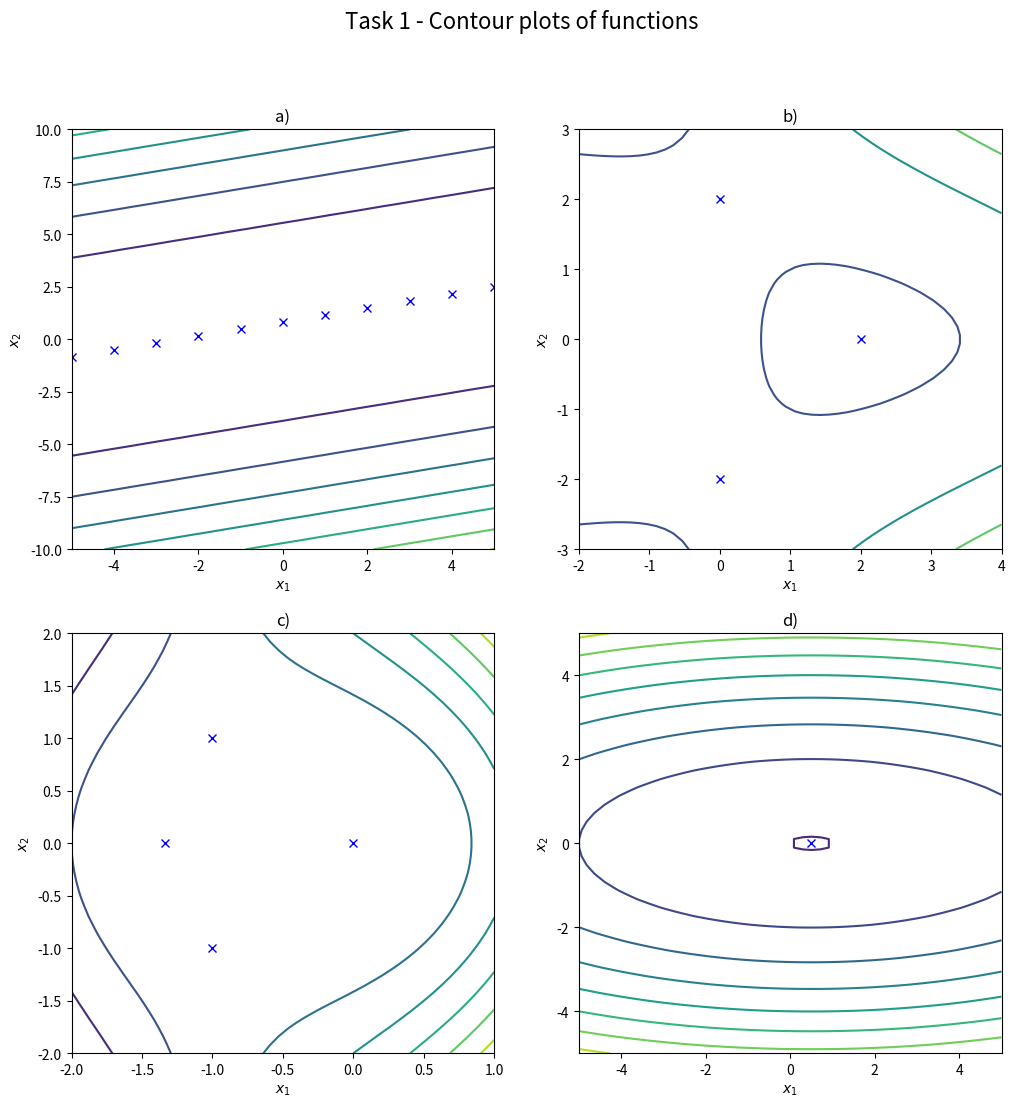
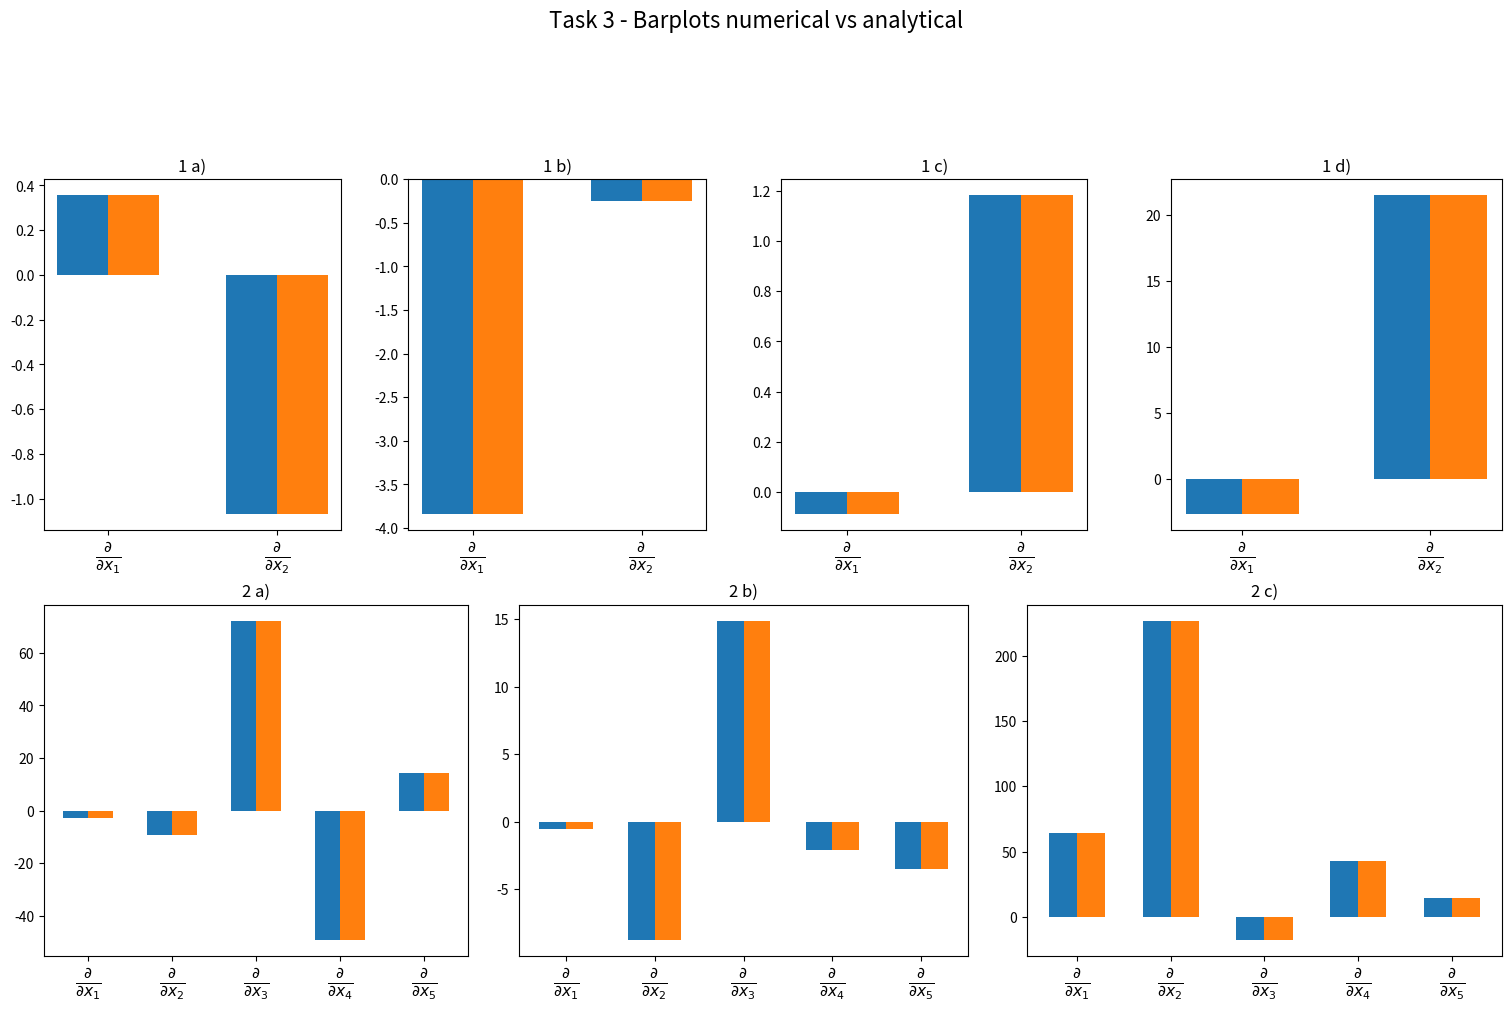

Reproduce these figures in Python, in order.
#!/usr/bin/env python

""" Python code submission file.

IMPORTANT:
- Do not include any additional python packages.
- Do not change the existing interface and return values of the task functions.
- Prior to your submission, check that the pdf showing your plots is generated.
"""

import numpy as np
import matplotlib.pyplot as plt
from matplotlib.backends.backend_pdf import PdfPages
from scipy import optimize
from scipy.optimize import approx_fprime, linprog
from typing import Callable

# Modify the following global variables to be used in your functions
""" Start of your code
"""

alpha = 2
beta = 15

d = 2.5
b = np.random.randn(5)
D = np.random.randn(5, 5)
A = np.random.randn(5, 5)

""" End of your code
"""

def task1():

    """ Characterization of Functions

        Requirements for the plots:
            - ax[0, 0] Contour plot for a)
            - ax[0, 1] Contour plot for b)
            - ax[1, 0] Contour plot for c)
            - ax[1, 1] Contour plot for d)
    """

    fig, ax = plt.subplots(2, 2, figsize=(12,12))
    fig.suptitle('Task 1 - Contour plots of functions', fontsize=16)

    ax[0, 0].set_title('a)')
    ax[0, 0].set_xlabel('$x_1$')
    ax[0, 0].set_ylabel('$x_2$')

    ax[0, 1].set_title('b)')
    ax[0, 1].set_xlabel('$x_1$')
    ax[0, 1].set_ylabel('$x_2$')

    ax[1, 0].set_title('c)')
    ax[1, 0].set_xlabel('$x_1$')
    ax[1, 0].set_ylabel('$x_2$')

    ax[1, 1].set_title('d)')
    ax[1, 1].set_xlabel('$x_1$')
    ax[1, 1].set_ylabel('$x_2$')

    """ Start of your code
    """

    x1, x2 = np.meshgrid(np.linspace(-5, 5), np.linspace(-10, 10))
    ax[0, 0].contour(x1, x2, (-x1 + 3*x2 - d)**2)
    ax[0, 0].plot(-5, (1/3)*(-5) + 5/6, 'bx')
    ax[0, 0].plot(-4, (1/3)*(-4) + 5/6, 'bx')
    ax[0, 0].plot(-3, (1/3)*(-3) + 5/6, 'bx')
    ax[0, 0].plot(-2, (1/3)*(-2) + 5/6, 'bx')
    ax[0, 0].plot(-1, (1/3)*(-1) + 5/6, 'bx')
    ax[0, 0].plot(0, 5/6, 'bx')
    ax[0, 0].plot(1, (1/3)*(1) + 5/6, 'bx')
    ax[0, 0].plot(2, (1/3)*(2) + 5/6, 'bx')
    ax[0, 0].plot(3, (1/3)*(3) + 5/6, 'bx')
    ax[0, 0].plot(4, (1/3)*(4) + 5/6, 'bx')
    ax[0, 0].plot(5, (1/3)*(5) + 5/6, 'bx')

    x1, x2 = np.meshgrid(np.linspace(-2, 4), np.linspace(-3, 3))
    ax[0, 1].contour(x1, x2, (x1 - 2)**2 + x1*(x2**2) - 2, 2)
    ax[0, 1].plot(2, 0, 'bx')
    ax[0, 1].plot(0, 2, 'bx')
    ax[0, 1].plot(0, -2, 'bx')

    x1, x2 = np.meshgrid(np.linspace(-2, 1), np.linspace(-2, 2))
    ax[1, 0].contour(x1, x2, (x1**3)+ 2*(x1**2) + x1*((x2)**2) + (x2**2))
    ax[1, 0].plot(-1, 1, 'bx')
    ax[1, 0].plot(-1, -1, 'bx')
    ax[1, 0].plot(0, 0, 'bx')
    ax[1, 0].plot(-4/3, 0, 'bx')

    x1, x2 = np.meshgrid(np.linspace(-5, 5), np.linspace(-5, 5))
    ax[1, 1].contour(x1, x2, alpha*x1**2 - 2*x1 + beta*x2**2)
    ax[1, 1].plot(1/2, 0, 'bx')

    """ End of your code
    """
    return fig

# Modify the function bodies below to be used for function value and gradient computation
def approx_grad_task1(func: Callable[[np.ndarray], float], x: np.ndarray) -> np.ndarray:
    
    """ Numerical Gradient Computation
        @param x Vector of size (2,)
        This function shall compute the gradient approximation for a given point 'x' and a function 'func'
        using the given central differences formulation for 2D functions. (Task1 functions)
        @return The gradient approximation
    """
    assert(len(x) == 2)
    epsilon = 0.0001
    return np.array([1/(2*epsilon)* (func([x[0] + epsilon, x[1]]) - func([x[0] - epsilon, x[1]])), 
                     1/(2*epsilon)* (func([x[0], x[1] + epsilon]) - func([x[0], x[1] - epsilon]))])

def approx_grad_task2(func: Callable[[np.ndarray], float], x: np.ndarray) -> np.ndarray:
    
    """ Numerical Gradient Computation
        @param x Vector of size (n,)
        This function shall compute the gradient approximation for a given point 'x' and a function 'func'
        using scipy.optimize.approx_fprime(). (Task2 functions)
        @return The gradient approximation
    """
    return approx_fprime(x.squeeze(), func, 1e-4)

def func_1a(x: np.ndarray) -> float:
    """ Computes and returns the function value for function 1a) at a given point x
        @param x Vector of size (2,)
    """
    return (-x[0] + 3*x[1] - d)**2

def grad_1a(x: np.ndarray) -> np.ndarray:
    """ Computes and returns the analytical gradient result for function 1a) at a given point x
        @param x Vector of size (2,)
    """
    return np.array([-2*(-x[0] + 3*x[1] - d), 6*(-x[0] + 3*x[1] - d)])

def func_1b(x: np.ndarray) -> float:
    """ Computes and returns the function value for function 1b) at a given point x
        @param x Vector of size (2,)
    """
    return (x[0] - 2)**2 + x[0]*x[1]**2 - 2

def grad_1b(x: np.ndarray) -> np.ndarray:
    """ Computes and returns the analytical gradient result for function 1b) at a given point x
        @param x Vector of size (2,)
    """
    return np.array([2*x[0] - 4 + x[1]**2, 2*x[0]*x[1]])

def func_1c(x: np.ndarray) -> float:
    """ Computes and returns the function value for function 1c) at a given point x
        @param x Vector of size (2,)
    """
    return x[0]**3 + 2*x[0]**2 + x[0]*x[1]**2 + x[1]**2

def grad_1c(x: np.ndarray) -> np.ndarray:
    """ Computes and returns the analytical gradient result for function 1c) at a given point x
        @param x Vector of size (2,)
    """
    return np.array([3*x[0]**2 + 4*x[0] + x[1]**2, 2*x[0]*x[1] + 2*x[1]])

def func_1d(x: np.ndarray) -> float:
    """ Computes and returns the function value for function 1d) at a given point x
        @param x Vector of size (2,)
    """
    return alpha*x[0]**2 - 2*x[0] + beta*x[1]**2

def grad_1d(x: np.ndarray) -> np.ndarray:
    """ Computes and returns the analytical gradient result for function 1d) at a given point x
        @param x Vector of size (2,)
    """
    return np.array([2*alpha*x[0] - 2, 2*beta*x[1]])

def func_2a(x: np.ndarray) -> float:
    """ Computes and returns the function value for function 2a) at a given point x
        @param x Vector of size (n,)
    """
    return 1/4*(np.linalg.norm(x-b)**4)

def grad_2a(x: np.ndarray) -> np.ndarray:
    """ Computes and returns the analytical gradient result for function 2a) at a given point x
        @param x Vector of size (n,)
    """
    return np.dot(np.linalg.norm(x - b)**2, (x - b))

def func_2b(x: np.ndarray) -> float:
    """ Computes and returns the function value for function 2b) at a given point x
        @param x Vector of size (n,)
    """
    def g(z):
        return 1/2*z**2 + z

    return np.sum(np.array([g((A@x)[i]) for i in range(5)]))

def grad_2b(x: np.ndarray) -> np.ndarray:
    """ Computes and returns the analytical gradient result for function 2b) at a given point x
        @param x Vector of size (n,)
    """
    return(A.T@(A@x + 1))

def func_2c(x: np.ndarray) -> float:
    """ Computes and returns the function value for function 2c) at a given point x
        @param x Vector of size (n,)
    """
    return (x/b).T@D@(x / b)

def grad_2c(x: np.ndarray) -> np.ndarray:
    """ Computes and returns the analytical gradient result for function 2c) at a given point x
        @param x Vector of size (n,)
    """
    return (D@(x/b)/b + D.T@(x/b)/b)

def task3():

    """ Numerical Gradient Verification
        ax[0] to ax[3] Bar plot comparison, analytical vs numerical gradient for Task 1
        ax[4] to ax[6] Bar plot comparison, analytical vs numerical gradient for Task 2

    """
    n = 5
    fig = plt.figure(figsize=(15,10), constrained_layout=True)
    fig.suptitle('Task 3 - Barplots numerical vs analytical', fontsize=16)
    ax = [None, None, None, None, None, None, None]
    keys = ['a)', 'b)', 'c)', 'd)']
    gs = fig.add_gridspec(7, 12)

    n = 2
    for i in range(4):
        ax[i] = fig.add_subplot(gs[1:4, 3*i:(3*i+3)])
        ax[i].set_title('1 '+keys[i])
        ax[i].set_xticks(np.arange(n))
        ax[i].set_xticklabels((r'$\frac{\partial}{\partial x_1}$', r'$\frac{\partial}{\partial x_2}$'), fontsize=16)

    n = 5
    for k, i in enumerate(range(4, 7)):
        ax[i] = fig.add_subplot(gs[4:, 4*k:(4*k+4)])
        ax[i].set_title('2 '+ keys[k])
        ax[i].set_xticks(np.arange(n))
        ax[i].set_xticklabels((r'$\frac{\partial}{\partial x_1}$', r'$\frac{\partial}{\partial x_2}$', r'$\frac{\partial}{\partial x_3}$', r'$\frac{\partial}{\partial x_4}$', r'$\frac{\partial}{\partial x_5}$'), fontsize=16)

    """ Start of your code
    """

    # Example for plot usage
    bw = 0.3

    x0 = np.random.randn(2)

    app_1a = approx_grad_task1(func_1a, x0)
    gr_1a = grad_1a(x0)
    ax[0].bar([0-bw/2,1-bw/2], [app_1a[i] for i in range(2)], bw)
    ax[0].bar([0+bw/2,1+bw/2], [gr_1a[i] for i in range(2)], bw)

    app_1b = approx_grad_task1(func_1b, x0)
    gr_1b = grad_1b(x0)
    ax[1].bar([0-bw/2,1-bw/2], [app_1b[i] for i in range(2)], bw)
    ax[1].bar([0+bw/2,1+bw/2], [gr_1b[i] for i in range(2)], bw)

    app_1c = approx_grad_task1(func_1c, x0)
    gr_1c = grad_1c(x0)
    ax[2].bar([0-bw/2,1-bw/2], [app_1c[i] for i in range(2)], bw)
    ax[2].bar([0+bw/2,1+bw/2], [gr_1c[i] for i in range(2)], bw)

    app_1d = approx_grad_task1(func_1d, x0)
    gr_1d = grad_1d(x0)
    ax[3].bar([0-bw/2,1-bw/2], [app_1d[i] for i in range(2)], bw)
    ax[3].bar([0+bw/2,1+bw/2], [gr_1d[i] for i in range(2)], bw)

    x0 = np.random.randn(5)

    app_2a = approx_grad_task2(func_2a, x0)
    gr_2a = grad_2a(x0)
    ax[4].bar([i - bw/2 for i in range(5)], [app_2a[i] for i in range(5)], bw)
    ax[4].bar([i + bw/2 for i in range(5)], [gr_2a[i] for i in range(5)], bw)

    app_2b = approx_grad_task2(func_2b, x0) 
    gr_2b = grad_2b(x0)
    ax[5].bar([i - bw/2 for i in range(5)], [app_2b[i] for i in range(5)], bw)
    ax[5].bar([i + bw/2 for i in range(5)], [gr_2b[i] for i in range(5)], bw)

    app_2c = approx_grad_task2(func_2c, x0)
    gr_2c = grad_2c(x0)
    ax[6].bar([i - bw/2 for i in range(5)], [app_2c[i] for i in range(5)], bw)
    ax[6].bar([i + bw/2 for i in range(5)], [gr_2c[i] for i in range(5)], bw)
    

    """ End of your code
    """
    return fig


def task4():

    """ Scheduling Optimization Problem
        @return The scheduling plan M
    """

    """ Start of your code
    """
    A = np.array([
        [1, 0, 0, 0, 0, 0, 0, 0, 1, 0, 0, 0, 0, 0, 0, 0],
        [0, 1, 0, 0, 0, 0, 0, 0, 0, 1, 0, 0, 0, 0, 0, 0],
        [0, 0, 1, 0, 0, 0, 0, 0, 0, 0, 1, 0, 0, 0, 0, 0],
        [0, 0, 0, 1, 0, 0, 0, 0, 0, 0, 0, 1, 0, 0, 0, 0],
        [0, 0, 0, 0, 1, 0, 0, 0, 0, 0, 0, 0, 1, 0, 0, 0],
        [0, 0, 0, 0, 0, 1, 0, 0, 0, 0, 0, 0, 0, 1, 0, 0],
        [0, 0, 0, 0, 0, 0, 1, 0, 0, 0, 0, 0, 0, 0, 1, 0],
        [0, 0, 0, 0, 0, 0, 0, 1, 0, 0, 0, 0, 0, 0, 0, 1],

        [-1, 0, 0, 0, 0, 0, 0, 0, -1, 0, 0, 0, 0, 0, 0, 0],
        [0, -1, 0, 0, 0, 0, 0, 0, 0, -1, 0, 0, 0, 0, 0, 0],
        [0, 0, -1, 0, 0, 0, 0, 0, 0, 0, -1, 0, 0, 0, 0, 0],
        [0, 0, 0, -1, 0, 0, 0, 0, 0, 0, 0, -1, 0, 0, 0, 0],
        [0, 0, 0, 0, -1, 0, 0, 0, 0, 0, 0, 0, -1, 0, 0, 0],
        [0, 0, 0, 0, 0, -1, 0, 0, 0, 0, 0, 0, 0, -1, 0, 0],
        [0, 0, 0, 0, 0, 0, -1, 0, 0, 0, 0, 0, 0, 0, -1, 0],
        [0, 0, 0, 0, 0, 0, 0, -1, 0, 0, 0, 0, 0, 0, 0, -1],

        [1 for i in range(8)] + [0 for i in range(8)],

        [0 for i in range(8)] + [1 for i in range(8)],

        [-1] + [0 for i in range(15)],
        [0, -1] + [0 for i in range(14)],
        [0, 0, -1] + [0 for i in range(13)],
    ])

    b = np.array([
        1200, 1500, 1400, 400, 1000, 800, 760, 1300,
        -1200, -1500, -1400, -400, -1000, -800, -760, -1300,
        4500, 4500,
        -0.4*1200, -0.4*1500, -0.4*1400
    ])

    c = np.array([0.11, 0.13, 0.09, 0.12, 0.15, 0.14, 0.11, 0.12,
                  0.10, 0.13, 0.08, 0.13, 0.14, 0.14, 0.09, 0.13])
    result = optimize.linprog(c, A_ub=A, b_ub=b)
    
    res_int = [0 for i in range(16)]
    for i in range(16):
        res_int[i] = round(result.x[i])

    M = np.array([[i for i in res_int[:8]], [i for i in res_int[8:]]])
    M = (M.T).tolist()
    for i in range(8):
        for j in range(2):
            print(M[i][j], end=' ')
        print("")

    sum = 0
    for i in range(16):
        sum += res_int[i]*c[i]
    
    print(sum, result.fun)

    """ End of your code
    """
    return M

if __name__ == '__main__':
    tasks = [task1, task3]

    pdf = PdfPages('figures.pdf')
    for task in tasks:
        retval = task()
        pdf.savefig(retval)
    pdf.close()

    task4()